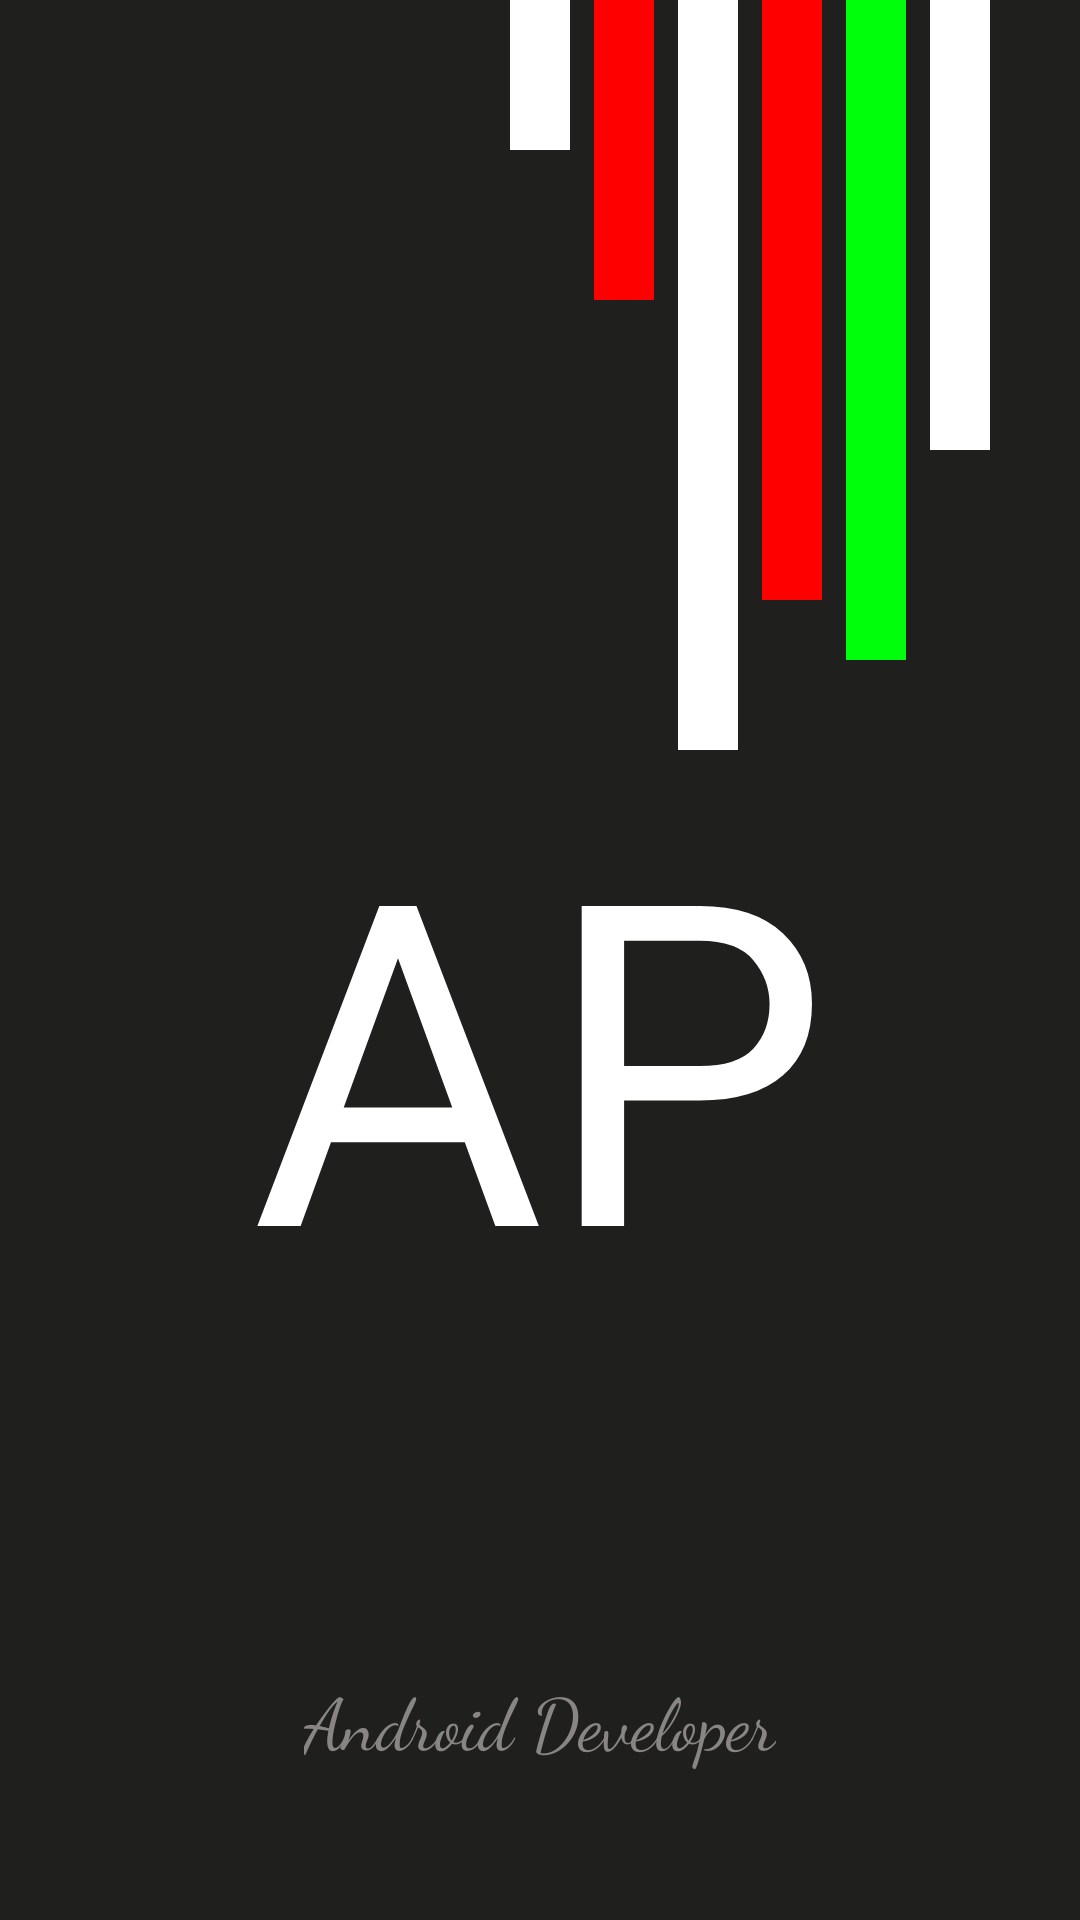

The Android layout XML behind this screen, and the referenced resources:
<!-- AndroidManifest.xml: activity theme AppTheme.Splash -->
<!-- res/layout/activity_splash_screen.xml -->
<?xml version="1.0" encoding="utf-8"?>
<LinearLayout
    xmlns:android="http://schemas.android.com/apk/res/android"
    xmlns:tools="http://schemas.android.com/tools"
    android:layout_width="match_parent"
    android:layout_height="match_parent"
    android:background="#1f1f1d"
    android:orientation="vertical"
    tools:context=".SplashScreenActivity">

    <RelativeLayout
        android:layout_width="match_parent"
        android:layout_height="wrap_content">
        <View
            android:id="@+id/first_line"
            android:layout_width="20dp"
            android:layout_height="50dp"
            android:layout_centerHorizontal="true"
            android:background="@color/white" />

        <View
            android:id="@+id/second_line"
            android:layout_width="20dp"
            android:layout_height="100dp"
            android:layout_marginLeft="8dp"
            android:layout_toRightOf="@+id/first_line"
            android:background="@color/red" />

        <View
            android:id="@+id/third_line"
            android:layout_width="20dp"
            android:layout_height="250dp"
            android:layout_marginLeft="8dp"
            android:layout_toRightOf="@+id/second_line"
            android:background="@color/white" />

        <View
            android:id="@+id/fourth_line"
            android:layout_width="20dp"
            android:layout_height="200dp"
            android:layout_marginLeft="8dp"
            android:layout_toRightOf="@+id/third_line"
            android:background="@color/red" />

        <View
            android:id="@+id/fifth_line"
            android:layout_width="20dp"
            android:layout_height="220dp"
            android:layout_marginLeft="8dp"
            android:layout_toRightOf="@+id/fourth_line"
            android:background="@color/green" />

        <View
            android:id="@+id/sixth_line"
            android:layout_width="20dp"
            android:layout_height="150dp"
            android:layout_marginLeft="8dp"
            android:layout_toRightOf="@+id/fifth_line"
            android:background="@color/white" />
    </RelativeLayout>

    <RelativeLayout
        android:layout_width="match_parent"
        android:layout_height="wrap_content">

        <TextView
            android:id="@+id/a"
            android:layout_width="wrap_content"
            android:layout_height="wrap_content"
            android:layout_centerHorizontal="true"
            android:text="AP"
            android:textColor="#fff"
            android:textSize="150sp"
            android:fontFamily="@font/baloo" />
    </RelativeLayout>

    <LinearLayout
        android:layout_width="match_parent"
        android:layout_height="match_parent">

        <RelativeLayout
            android:layout_width="match_parent"
            android:layout_height="wrap_content"
            android:layout_gravity="bottom">

            <TextView
                android:id="@+id/tagLine"
                android:layout_width="wrap_content"
                android:layout_height="wrap_content"
                android:layout_centerHorizontal="true"
                android:layout_marginBottom="50dp"
                android:text="Android Developer"
                android:textColor="#8A8585"
                android:textSize="24sp"
                android:fontFamily="cursive" />
        </RelativeLayout>
    </LinearLayout>
</LinearLayout>
<!-- resources referenced by this layout -->
<resources>
  <color name="green">#00FF0A</color>
  <color name="red">#FF0000</color>
  <color name="white">#FFFFFF</color>
  <style name="AppTheme.Splash" parent="@style/Theme.AppCompat.NoActionBar">
          <item name="android:windowFullscreen">true</item>
          <item name="android:windowContentOverlay">@null</item>
      </style>
</resources>
